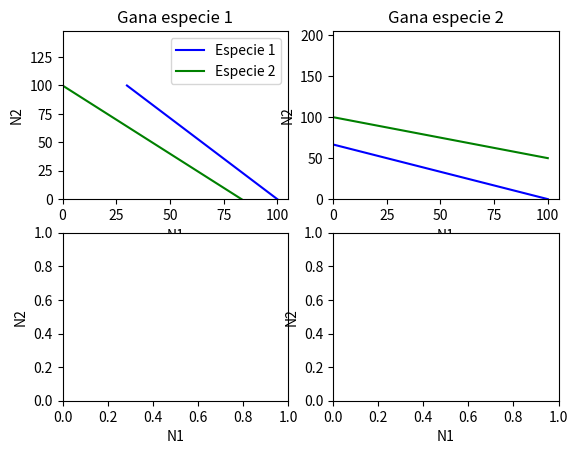

Reproduce this figure in Python.
import matplotlib.pyplot as plt
import numpy as np

def runge_kutta4_system(f1, f2, t0, y0, z0, h, n):
    t = t0
    y = y0
    z = z0
    for i in range(n):
        k1_y = h*f1(t, y, z)
        k1_z = h*f2(t, y, z)
        
        k2_y = h*f1(t + h/2, y + k1_y/2, z + k1_z/2)
        k2_z = h*f2(t + h/2, y + k1_y/2, z + k1_z/2)
        
        k3_y = h*f1(t + h/2, y + k2_y/2, z + k2_z/2)
        k3_z = h*f2(t + h/2, y + k2_y/2, z + k2_z/2)
        
        k4_y = h*f1(t + h, y + k3_y, z + k3_z)
        k4_z = h*f2(t + h, y + k3_y, z + k3_z)
        
        y = y + (k1_y + 2*k2_y + 2*k3_y + k4_y)/6
        z = z + (k1_z + 2*k2_z + 2*k3_z + k4_z)/6
        t = t + h
    return y, z

# Defino las ecuaciones de competencia de Lotka-Volterra

# Species 1
dN1dt = lambda t, N1, N2: r1*N1*(1 - (N1 + alpha*N2)/K1)
'alpha -> el efecto que tiene un individuo especie 2 sobre el crecimiento poblacional de la especie 1'
'por eso es que lo multiplico por N2 (la cantidad de individuos de la especie 2)'

#Species 2
dN2dt = lambda t, N1, N2: r2*N2*(1 - (N2 + beta*N1)/K2)
'beta -> el efecto que tiene la especie 1 sobre el crecimiento poblacional de la especie 2'

# Parámetros
r1 = 0.5
r2 = 0.5
alpha = 0.5
beta = 0.5
K1 = 100
K2 = 100

# Condiciones iniciales
N1_0 = 10
N2_0 = 10

# Tiempo inicial
t0 = 0

# Paso
h = 0.01
n = 1000
final_N1, final_N2 = runge_kutta4_system(dN1dt, dN2dt, t0, N1_0, N2_0, h, n)
print(f'N1: {final_N1}, N2: {final_N2}')

# CHEQUEAR ESTO QUE CREO QUE ESTA MAL

# Grafico las isoclinas 
'''
0 = r1*N1*(1 - (N1 + alpha*N2)/K1)
0 = r2*N2*(1 - (N2 + beta*N1)/K2)

Me queda que:
N1 = K1 - alpha*N2
N2 = K2 - beta*N1
'''

# Graficos de las isoclinas de crecimiento poblacional cero

figure, axis = plt.subplots(2, 2)

for i in range(2):
    for j in range(2):
        axis[i, j].set_xlabel('N1')
        axis[i, j].set_ylabel('N2')

# Caso 1 -> Gana la especie 1
alpha = 0.7
beta = 1.2
K1, K2 = 100, 100

N2_values = np.linspace(0, K2, 1000)
N1_isocline = K1 - alpha*N2_values

N1_values = np.linspace(0, K1, 1000)
N2_isocline = K2 - beta*N1_values

axis[0, 0].plot(N1_isocline, N2_values, label='Especie 1', color='blue')
axis[0, 0].plot(N1_values, N2_isocline, label='Especie 2', color='green')
axis[0, 0].set_ylim(0, K1/alpha + 5)
axis[0, 0].set_xlim(0, K1 + 5)
axis[0, 0].legend()
axis[0, 0].set_title('Gana especie 1')

# Caso 2 -> Gana la especie 2

alpha = 1.5
beta = 0.5
K1, K2 = 100, 100

N2 = np.linspace(0, K2, 1000)
N1_isocline = np.array([(K1 - alpha*n2) for n2 in N2])

N1 = np.linspace(0, K1, 1000)
N2_isocline = np.array([(K2 - beta*n1) for n1 in N1])

axis[0, 1].plot(N1_isocline, N2, label='Especie 1', color='blue')
axis[0, 1].plot(N1, N2_isocline, label='Especie 2', color='green')
axis[0, 1].set_ylim(0, K1/beta + 5)
axis[0, 1].set_xlim(0, K1 + 5)
axis[0, 1].set_title('Gana especie 2')

plt.show()
